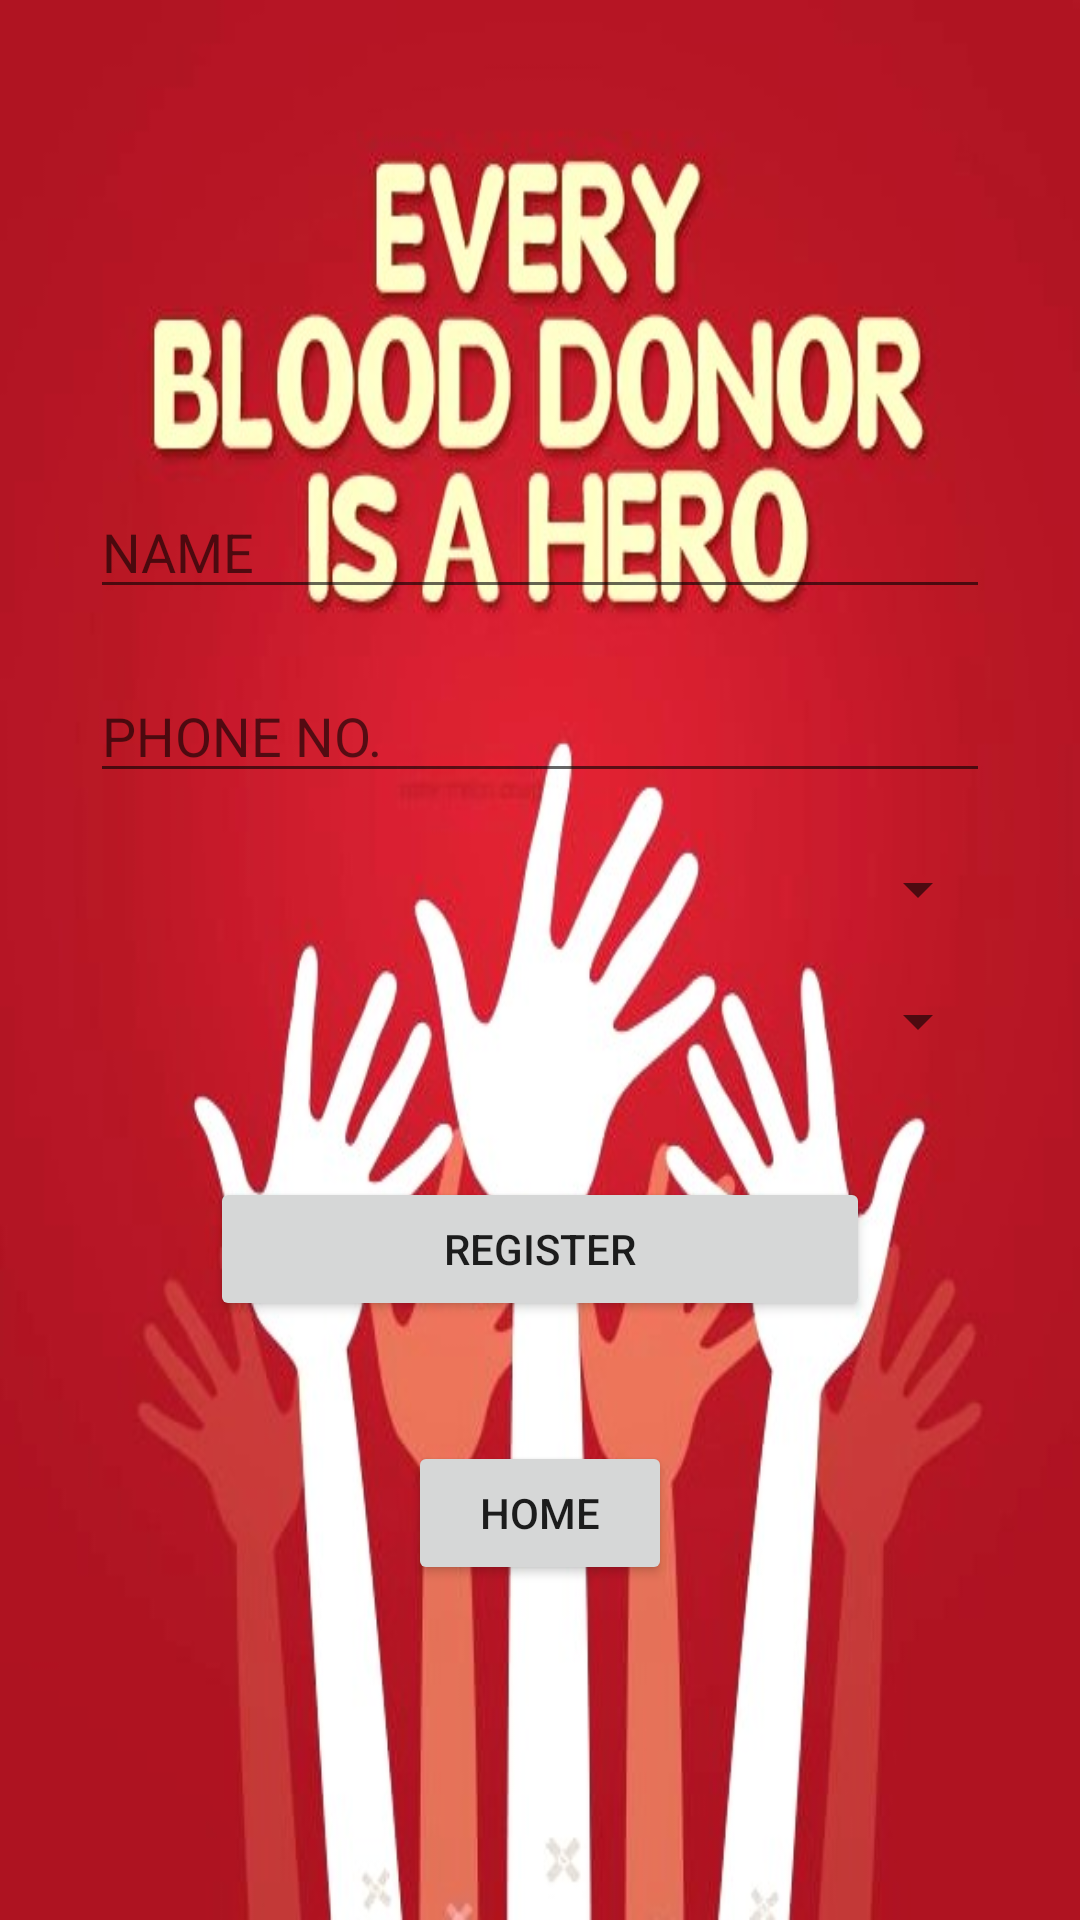

Layout XML and referenced resources for this Android screen:
<!-- AndroidManifest.xml: application theme AppTheme -->
<!-- res/layout/activity_register.xml -->
<?xml version="1.0" encoding="utf-8"?>
<RelativeLayout xmlns:android="http://schemas.android.com/apk/res/android"
    xmlns:app="http://schemas.android.com/apk/res-auto"
    xmlns:tools="http://schemas.android.com/tools"
    android:layout_width="match_parent"
    android:layout_height="match_parent"
    android:gravity="center"

    android:background="@drawable/rb"
    android:padding="30dp"
    tools:context=".registeration">

    <EditText
        android:layout_marginTop="50dp"
        android:id="@+id/et1"
        android:hint="NAME"
        android:layout_width="match_parent"
        android:layout_height="wrap_content"
        android:singleLine="true"

        />
    <EditText
        android:singleLine="true"
        android:id="@+id/et2"
        android:hint="PHONE NO."
        android:layout_width="match_parent"
        android:layout_height="wrap_content"
        android:layout_below="@+id/et1"
        android:layout_marginTop="20dp"

        />
    <Spinner
        android:id="@+id/s1"
        android:layout_width="match_parent"
        android:layout_height="wrap_content"
        android:layout_marginTop="20dp"
        android:layout_below="@+id/et2"></Spinner>
    <Spinner
        android:id="@+id/s2"
        android:layout_width="match_parent"
        android:layout_height="wrap_content"
        android:layout_marginTop="20dp"
        android:layout_below="@+id/s1"></Spinner>
    <Button
        android:id="@+id/b1"
        android:text="REGISTER"
        android:layout_margin="40dp"
        android:layout_width="match_parent"
        android:layout_height="wrap_content"
        android:layout_marginTop="40dp"
        android:layout_below="@+id/s2"/>

    <Button
        android:id="@+id/home"
        android:layout_width="wrap_content"
        android:layout_height="wrap_content"
        android:layout_below="@+id/b1"
        android:layout_centerHorizontal="true"
        android:text="HOME"
        android:padding="5dp"/>


</RelativeLayout>
<!-- resources referenced by this layout -->
<resources>
  <!-- drawable rb: jpg bitmap (drawable, 61402 bytes) -->
  <style name="AppTheme" parent="Theme.AppCompat.Light.DarkActionBar">
          
          <item name="colorPrimary">@color/colorPrimary</item>
          <item name="colorPrimaryDark">@color/colorPrimaryDark</item>
          <item name="colorAccent">@color/colorAccent</item>
      </style>
  <color name="colorPrimary">#008577</color>
  <color name="colorPrimaryDark">#00574B</color>
  <color name="colorAccent">#E7DDE0</color>
</resources>
